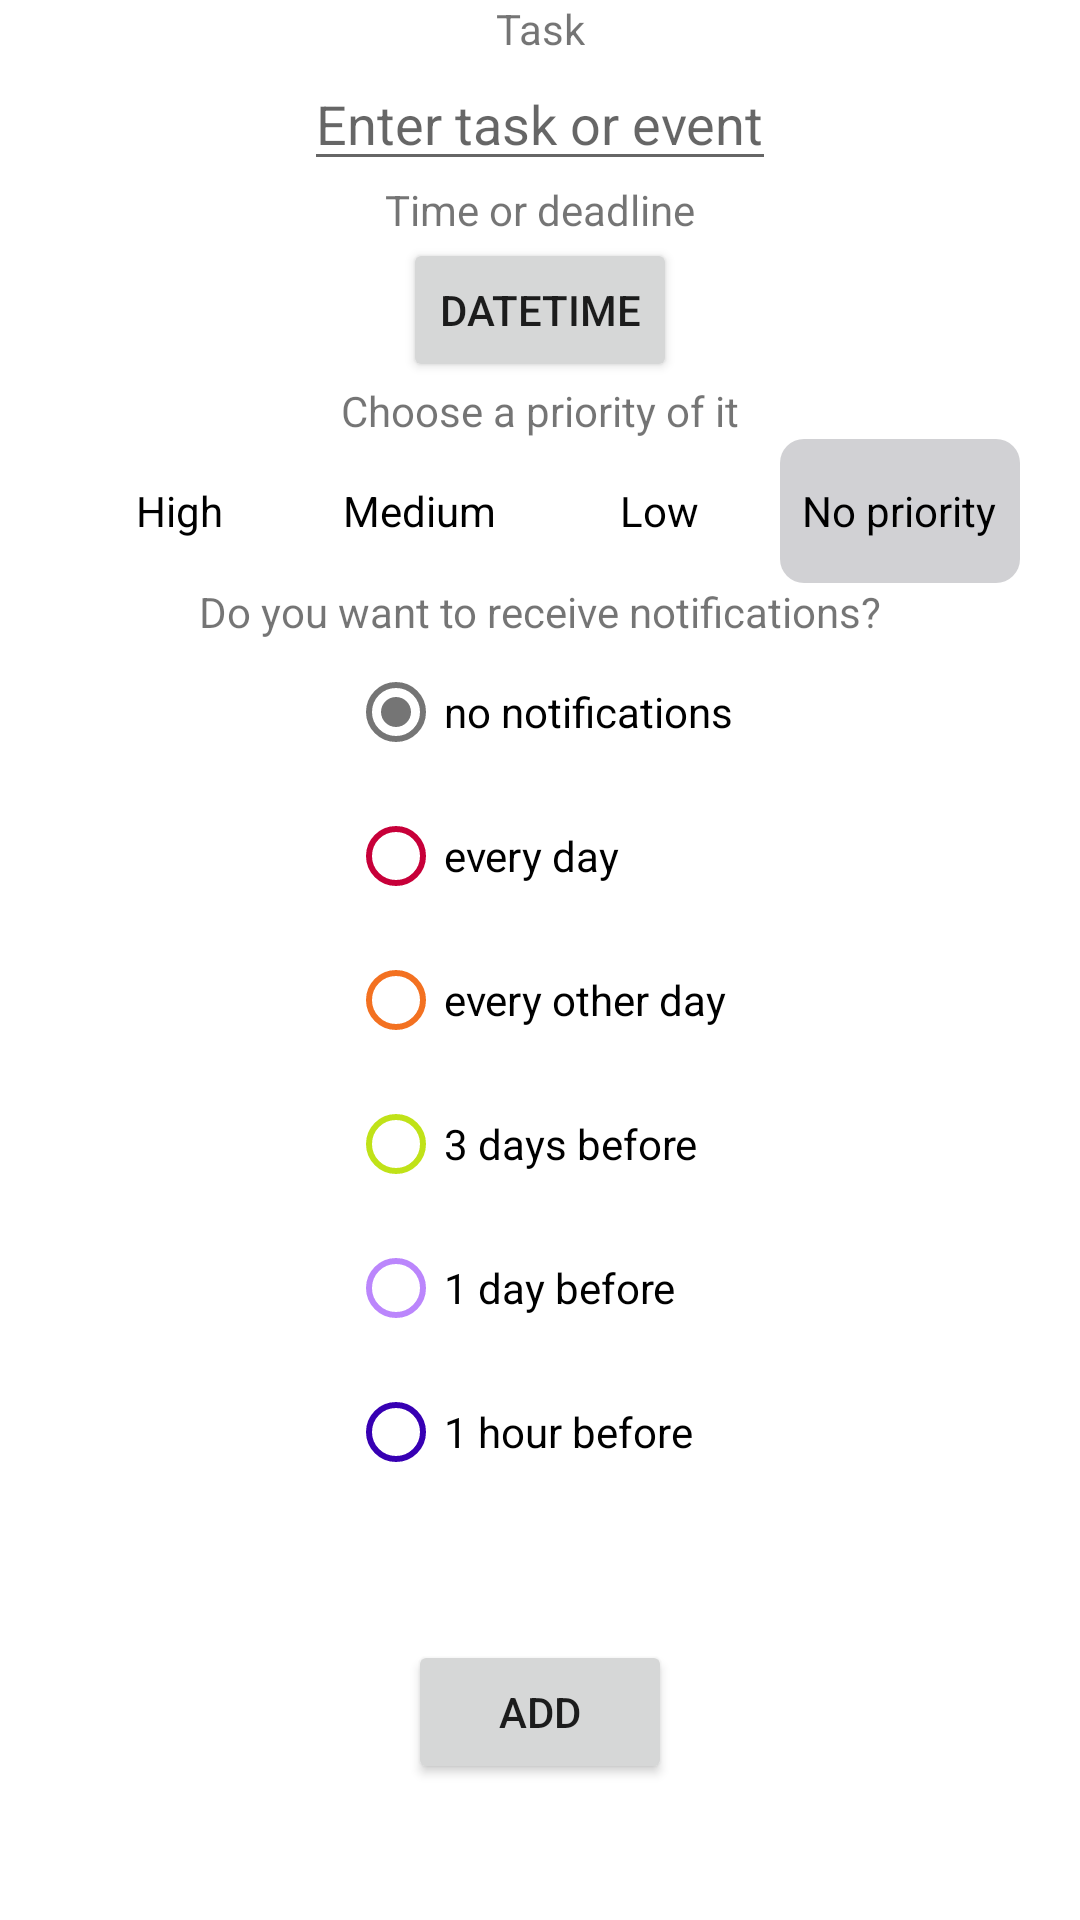

Produce the Android XML layout that renders to this screen, including the resource entries it uses.
<!-- AndroidManifest.xml: application theme Theme.Scroll_next -->
<!-- res/layout/fragment_2.xml -->
<?xml version="1.0" encoding="utf-8"?>
<androidx.constraintlayout.widget.ConstraintLayout xmlns:android="http://schemas.android.com/apk/res/android"
    xmlns:app="http://schemas.android.com/apk/res-auto"
    xmlns:tools="http://schemas.android.com/tools"
    android:layout_width="match_parent"
    android:layout_height="match_parent"
    tools:context=".MainActivity">

    <RadioGroup
        android:id="@+id/rgPriority"
        android:layout_width="wrap_content"
        android:layout_height="wrap_content"
        android:orientation="horizontal"
        app:layout_constraintEnd_toEndOf="parent"
        app:layout_constraintStart_toStartOf="parent"
        app:layout_constraintTop_toBottomOf="@+id/tvPriority">

        <RadioButton
            android:id="@+id/btnHighPriority"
            android:layout_width="80dp"
            android:layout_height="wrap_content"
            android:background="@drawable/rb1_selector"
            android:button="@android:color/transparent"
            android:textAlignment="center"
            android:textColor="@drawable/text_color"
            android:text="High"
            app:layout_constraintEnd_toStartOf="@+id/btnMediumPriority"
            app:layout_constraintTop_toBottomOf="@+id/tvPriority" />

        <RadioButton
            android:id="@+id/btnMediumPriority"
            android:layout_width="80dp"
            android:layout_height="wrap_content"
            android:background="@drawable/rb2_selector"
            android:button="@android:color/transparent"
            android:textAlignment="center"
            android:textColor="@drawable/text_color"
            android:text="Medium"
            app:layout_constraintEnd_toStartOf="@+id/btnLowPriority"
            app:layout_constraintTop_toBottomOf="@+id/tvPriority" />

        <RadioButton
            android:id="@+id/btnLowPriority"
            android:layout_width="80dp"
            android:layout_height="wrap_content"
            android:background="@drawable/rb3_selector"
            android:button="@android:color/transparent"
            android:textAlignment="center"
            android:textColor="@drawable/text_color"
            android:text="Low"
            app:layout_constraintEnd_toStartOf="@+id/btnOfNoPriority"
            app:layout_constraintTop_toBottomOf="@+id/tvPriority" />

        <RadioButton
            android:id="@+id/btnNoPriority"
            android:checked="true"
            android:layout_width="80dp"
            android:layout_height="wrap_content"
            android:background="@drawable/rb4_selector"
            android:button="@android:color/transparent"
            android:textAlignment="center"
            android:text="No priority"
            app:layout_constraintEnd_toEndOf="parent"
            app:layout_constraintTop_toBottomOf="@+id/tvPriority" />
    </RadioGroup>
    <Button
        android:id="@+id/btnDateTime"
        android:layout_width="wrap_content"
        android:layout_height="wrap_content"
        android:text="DateTime"
        app:cornerRadius="50dp"
        app:layout_constraintEnd_toEndOf="parent"
        app:layout_constraintStart_toStartOf="parent"
        app:layout_constraintTop_toBottomOf="@+id/tvTime" />

    <Button
        android:id="@+id/btnAdd"
        android:layout_width="wrap_content"
        android:layout_height="wrap_content"
        android:text="Add"
        app:cornerRadius="50dp"
        app:layout_constraintBottom_toBottomOf="parent"
        app:layout_constraintEnd_toEndOf="parent"
        app:layout_constraintStart_toStartOf="parent"
        app:layout_constraintTop_toBottomOf="@+id/rgNotifications" />
    <TextView
        android:id="@+id/tvTask"
        android:layout_width="wrap_content"
        android:layout_height="wrap_content"
        android:text="Task"
        app:layout_constraintEnd_toEndOf="parent"
        app:layout_constraintStart_toStartOf="parent"
        app:layout_constraintTop_toTopOf="parent" />

    <TextView
        android:id="@+id/tvTime"
        android:layout_width="wrap_content"
        android:layout_height="wrap_content"
        android:text="Time or deadline"
        app:layout_constraintEnd_toEndOf="parent"
        app:layout_constraintStart_toStartOf="parent"
        app:layout_constraintTop_toBottomOf="@+id/etTask" />

    <TextView
        android:id="@+id/tvPriority"
        android:layout_width="wrap_content"
        android:layout_height="wrap_content"
        android:text="Choose a priority of it"
        app:layout_constraintEnd_toEndOf="parent"
        app:layout_constraintStart_toStartOf="parent"
        app:layout_constraintTop_toBottomOf="@+id/btnDateTime" />

    <TextView
        android:id="@+id/tvNotifications"
        android:layout_width="wrap_content"
        android:layout_height="wrap_content"
        android:text="Do you want to receive notifications?"
        app:layout_constraintEnd_toEndOf="parent"
        app:layout_constraintStart_toStartOf="parent"
        app:layout_constraintTop_toBottomOf="@+id/rgPriority" />
    <EditText
        android:id="@+id/etTask"
        android:layout_width="wrap_content"
        android:layout_height="wrap_content"
        android:hint="Enter task or event"
        app:layout_constraintEnd_toEndOf="parent"
        app:layout_constraintStart_toStartOf="parent"
        app:layout_constraintTop_toBottomOf="@+id/tvTask" />

    <RadioGroup
        android:id="@+id/rgNotifications"
        android:layout_width="wrap_content"
        android:layout_height="wrap_content"
        app:layout_constraintEnd_toEndOf="parent"
        app:layout_constraintStart_toStartOf="parent"
        app:layout_constraintTop_toBottomOf="@+id/tvNotifications">

        <RadioButton
            android:id="@+id/rbNoNotifications"
            android:checked="true"
            android:layout_width="wrap_content"
            android:layout_height="wrap_content"
            android:text="no notifications"
            android:buttonTint="@color/gray"/>

        <RadioButton
            android:id="@+id/rbEveryDayNotifications"
            android:layout_width="wrap_content"
            android:layout_height="wrap_content"
            android:text="every day"
            android:buttonTint="@color/red_malina"/>

        <RadioButton
            android:id="@+id/rbEveryOtherDayNotifications"
            android:layout_width="wrap_content"
            android:layout_height="wrap_content"
            android:text="every other day"
            android:buttonTint="@color/yellow"/>

        <RadioButton
            android:id="@+id/rb3DayBeforeNotifications"
            android:layout_width="wrap_content"
            android:layout_height="wrap_content"
            android:text="3 days before"
            android:buttonTint="@color/lime"/>

        <RadioButton
            android:id="@+id/rb1DayBeforeNotifications"
            android:layout_width="wrap_content"
            android:layout_height="wrap_content"
            android:text="1 day before"
            android:buttonTint="@color/purple_200"/>

        <RadioButton
            android:id="@+id/rb1HourBeforeNotifications"
            android:layout_width="wrap_content"
            android:layout_height="wrap_content"
            android:text="1 hour before"
            android:buttonTint="@color/purple_700"/>
    </RadioGroup>

</androidx.constraintlayout.widget.ConstraintLayout>
<!-- resources referenced by this layout -->
<resources>
  <color name="gray">#757575</color>
  <color name="lime">#C0E218</color>
  <color name="purple_200">#FFBB86FC</color>
  <color name="purple_700">#FF3700B3</color>
  <color name="red_malina">#C70039</color>
  <color name="yellow">#F37121</color>
  <!-- drawable rb1_selector (drawable) -->
  <?xml version="1.0" encoding="utf-8"?>
  <selector xmlns:android="http://schemas.android.com/apk/res/android">
      <item android:state_checked="true"
          android:drawable="@drawable/rb1_selected"/>
      <item android:state_checked="false"
          android:drawable="@drawable/rb1_normal"/>
  </selector>
  <!-- drawable rb2_selector (drawable) -->
  <?xml version="1.0" encoding="utf-8"?>
  <selector xmlns:android="http://schemas.android.com/apk/res/android">
      <item android:state_checked="true"
          android:drawable="@drawable/rb2_selected"/>
      <item android:state_checked="false"
          android:drawable="@drawable/rb1_normal"/>
  </selector>
  <!-- drawable rb3_selector (drawable) -->
  <?xml version="1.0" encoding="utf-8"?>
  <selector xmlns:android="http://schemas.android.com/apk/res/android">
      <item android:state_checked="true"
          android:drawable="@drawable/rb3_selected"/>
      <item android:state_checked="false"
          android:drawable="@drawable/rb1_normal"/>
  </selector>
  <!-- drawable rb4_selector (drawable) -->
  <?xml version="1.0" encoding="utf-8"?>
  <selector xmlns:android="http://schemas.android.com/apk/res/android">
      <item android:state_checked="true"
          android:drawable="@drawable/rb4_selected"/>
      <item android:state_checked="false"
          android:drawable="@drawable/rb1_normal"/>
  </selector>
  <!-- drawable text_color (drawable) -->
  <?xml version="1.0" encoding="utf-8"?>
  <selector xmlns:android="http://schemas.android.com/apk/res/android">
        <item android:state_checked="true"
            android:color="@android:color/white"/>
      <item android:state_checked="false"
          android:color="@android:color/black"/>
  </selector>
  <!-- drawable rb1_selected (drawable) -->
  <?xml version="1.0" encoding="utf-8"?>
  <shape android:shape="rectangle" xmlns:android="http://schemas.android.com/apk/res/android">
      <solid android:color="@color/myRed"/>
      <corners android:radius="8dp"/>
  </shape>
  <!-- drawable rb1_normal (drawable) -->
  <?xml version="1.0" encoding="utf-8"?>
  <shape android:shape="rectangle" xmlns:android="http://schemas.android.com/apk/res/android">
       <solid android:color="@color/white"/>
       <corners android:radius="8dp"/>
  </shape>
  <!-- drawable rb2_selected (drawable) -->
  <?xml version="1.0" encoding="utf-8"?>
  <shape android:shape="rectangle" xmlns:android="http://schemas.android.com/apk/res/android">
      <solid android:color="@color/myOrange"/>
      <corners android:radius="8dp"/>
  </shape>
  <!-- drawable rb3_selected (drawable) -->
  <?xml version="1.0" encoding="utf-8"?>
  <shape android:shape="rectangle" xmlns:android="http://schemas.android.com/apk/res/android">
      <solid android:color="@color/myBlue"/>
      <corners android:radius="8dp"/>
  </shape>
  <!-- drawable rb4_selected (drawable) -->
  <?xml version="1.0" encoding="utf-8"?>
  <shape android:shape="rectangle" xmlns:android="http://schemas.android.com/apk/res/android">
      <solid android:color="@color/mySoftWhite"/>
      <corners android:radius="8dp"/>
  </shape>
  <color name="purple_500">#FF6200EE</color>
  <color name="black">#FF000000</color>
  <color name="white">#FFFFFFFF</color>
  <color name="teal_200">#FF03DAC5</color>
  <color name="teal_700">#FF018786</color>
  <color name="myRed">#D0453B</color>
  <color name="myOrange">#EB8907</color>
  <color name="myBlue">#4D63DE</color>
  <color name="mySoftWhite">#D1D1D4</color>
</resources>
